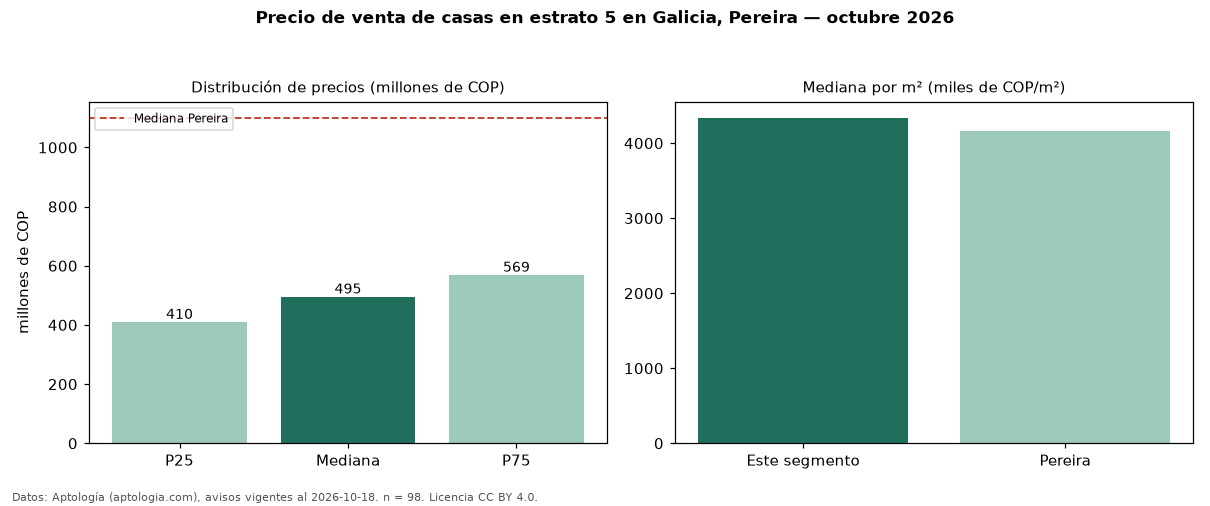

Data behind this chart, as committed beside it:
seccion, metrica, valor, moneda, n
filtro, estrato, 5, , 98
precio, p25, 409500000, COP, 98
precio, mediana, 495000000, COP, 98
precio, p75, 568750000, COP, 98
precio, minimo, 270000000, COP, 98
precio, maximo, 2000000000, COP, 98
m2, mediana_precio_m2, 4337054, COP, 98
m2, area_mediana_m2, 112.0, m2, 98
admin, mediana_admin_mes, 238500, COP, 66
banos, mediana_banos, 3.0, , 
parqueadero, pct_con_parqueadero, 99.0, %, 96
estrato, estrato_mas_frecuente, 5, , 98
habitaciones, 3+, 495000000, COP, 96
ciudad, mediana_ciudad_referencia, 1100000000, COP, 
ciudad, mediana_m2_ciudad, 4166667, COP, 
fuente, fecha_datos, 2026-10-18, , 
fuente, atribucion, https://www.aptologia.com/casas-en-venta…, , 
fuente, licencia, CC BY 4.0, , 
